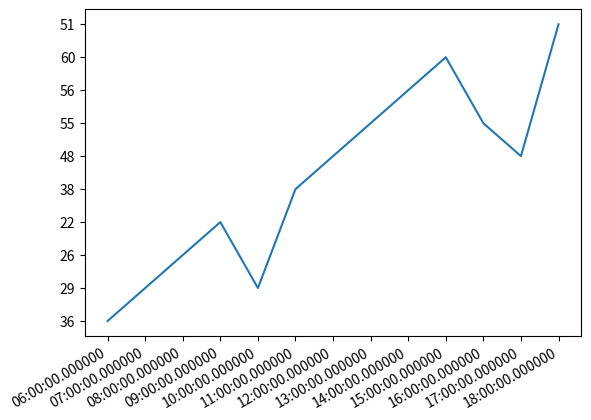

The script that saved this image:
from datetime import datetime
import matplotlib.dates as mdates
import matplotlib.pyplot as plt

dates = ['2016010106','2016010107','2016010108','2016010109','2016010110','2016010111','2016010112','2016010113',
         '2016010114','2016010115','2016010116','2016010117','2016010118']
#把string格式的日期转换成datetime格式
xs = [datetime.strptime(d, '%Y%m%d%H') for d in dates]
ys = ['36','29','26','22','29','38','48','55','56','60','55','48','51']

fig = plt.figure()
ax = fig.add_subplot(1,1,1)
#指定X轴的以日期格式（带小时）显示
ax.xaxis.set_major_formatter(mdates.DateFormatter('%H:%M:%S.%f'))
#X轴的间隔为小时


ax.xaxis.set_major_locator(mdates.HourLocator())
plt.plot(xs, ys)
plt.gcf().autofmt_xdate()
plt.show()
